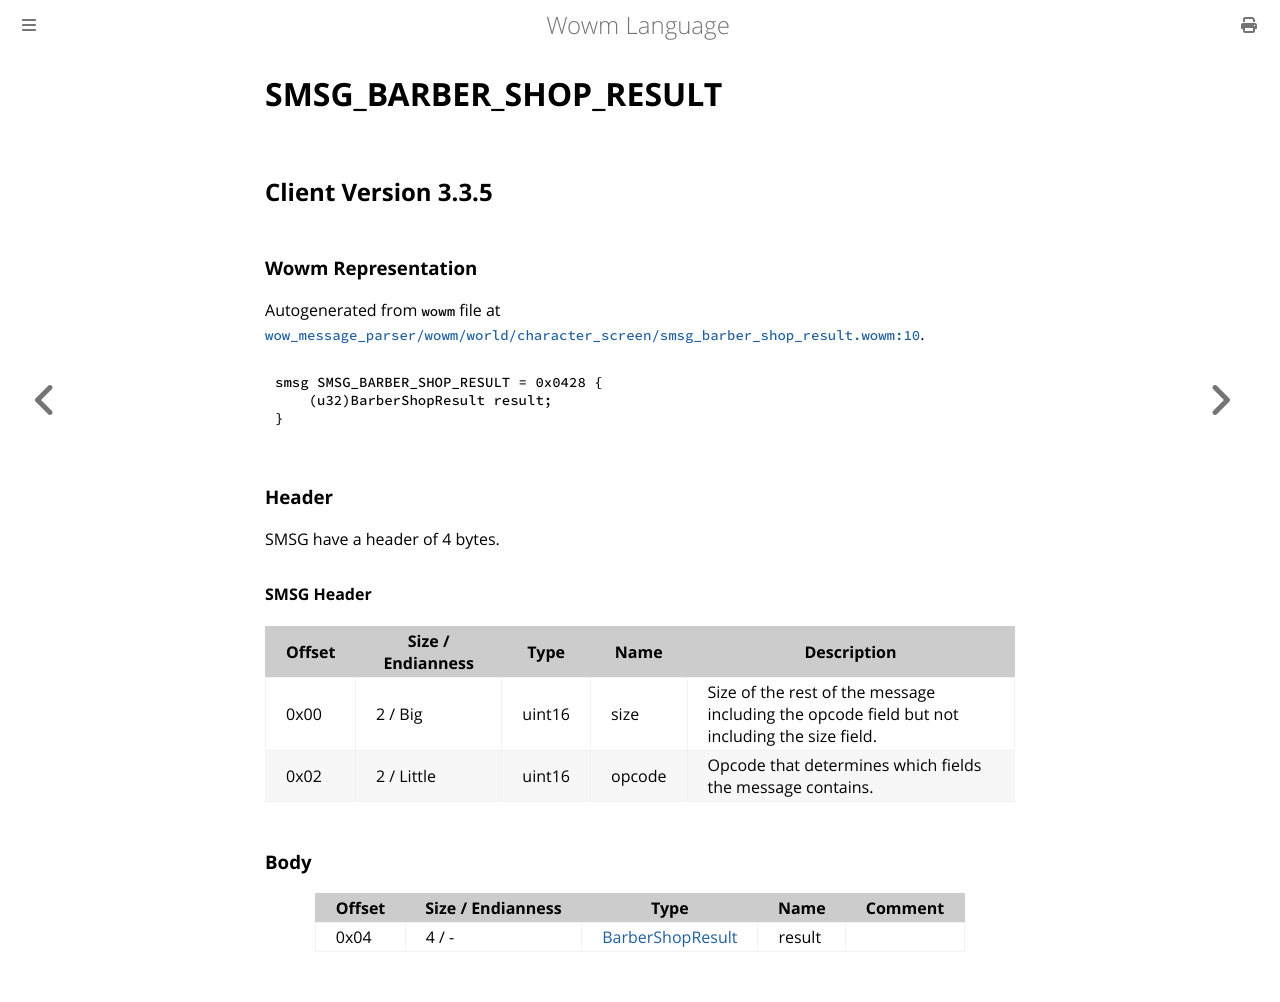

repository: gtker/wow_messages · page: docs/smsg_barber_shop_result.html · generator: mdbook

# SMSG_BARBER_SHOP_RESULT

## Client Version 3.3.5

### Wowm Representation

Autogenerated from `wowm` file at [`wow_message_parser/wowm/world/character_screen/smsg_barber_shop_result.wowm:10`](https://github.com/gtker/wow_messages/tree/main/wow_message_parser/wowm/world/character_screen/smsg_barber_shop_result.wowm#L10).
```rust,ignore
smsg SMSG_BARBER_SHOP_RESULT = 0x0428 {
    (u32)BarberShopResult result;
}
```
### Header

SMSG have a header of 4 bytes.

#### SMSG Header

| Offset | Size / Endianness | Type   | Name   | Description |
| ------ | ----------------- | ------ | ------ | ----------- |
| 0x00   | 2 / Big           | uint16 | size   | Size of the rest of the message including the opcode field but not including the size field.|
| 0x02   | 2 / Little        | uint16 | opcode | Opcode that determines which fields the message contains.|

### Body

| Offset | Size / Endianness | Type | Name | Comment |
| ------ | ----------------- | ---- | ---- | ------- |
| 0x04 | 4 / - | [BarberShopResult](barbershopresult.md) | result |  |
